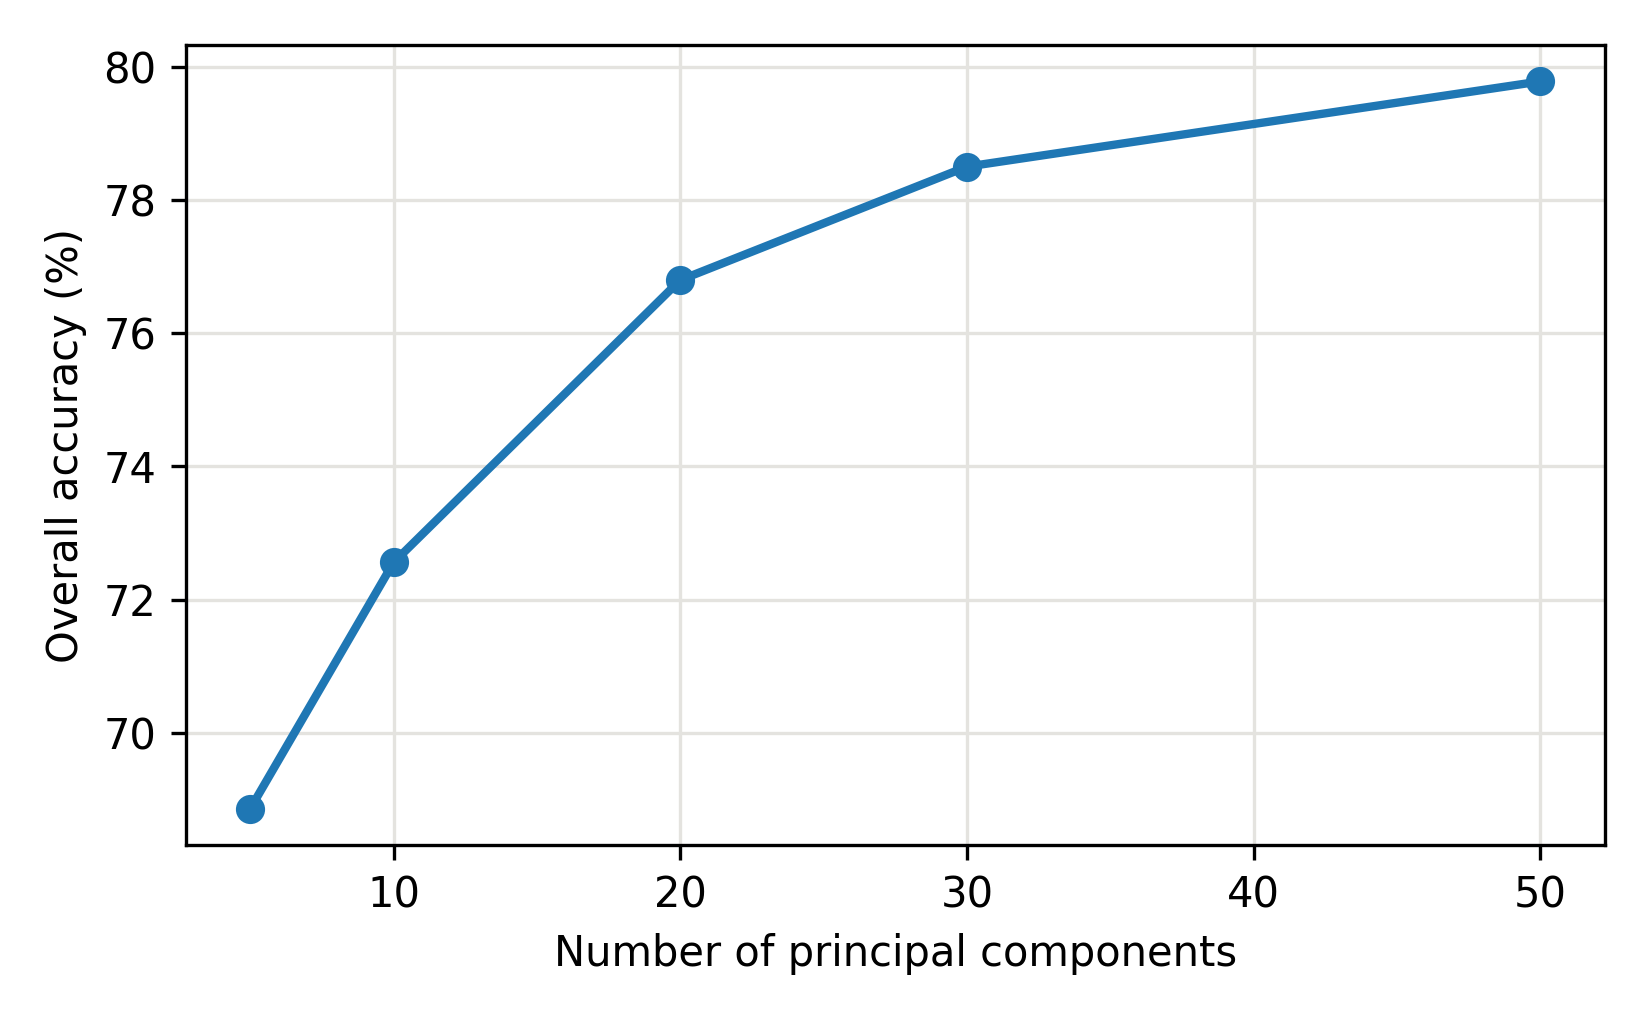

Values plotted in this chart, from the file beside it:
PCs, OA (%)
5, 68.86
10, 72.56
20, 76.8
30, 78.5
50, 79.78
